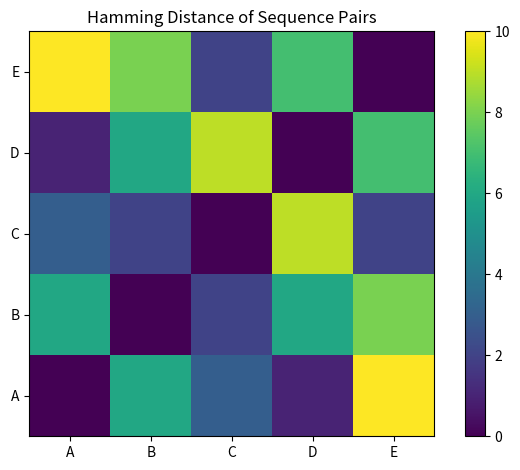

Python code for this plot:
# Import a FASTQ file, calculate the hamming distances for each sequence,
# and plot these distances in a way you think is useful.

# Script must ultimately be contained in one fluid .py file merged via GitHub
import numpy as np
import matplotlib.pyplot as plt

#f = open('./CTGATC.fastq')

def getSeqs(fastq_file):
	#Parse a FASTQ for sequence identities and corresponding sequences
	seqences = {}
	return sequences

def hamDist(str1, str2):
   #Count the # of differences between equal length strings str1 and str2
   diffs = 0
   return diffs

example_seqNameList = ['A','B','C','D','E']
example_hamArray = np.array([
    [0,6,3,1,10], # A vs a,b,c,d,e
    [6,0,2,6,8],  # B vs a,b,c,d,e
    [3,2,0,9,2],  # C vs a,b,c,d,e
    [1,6,9,0,7],  # D vs a,b,c,d,e
   [10,8,2,7,0], # E vs a,b,c,d,e
])



fig, ax = plt.subplots()
im = ax.imshow(example_hamArray)

ax.invert_yaxis() # so that the axes lists both start at the origin; not default for imshow
ax.set_xticks(np.arange(len(example_seqNameList)))
ax.set_yticks(np.arange(len(example_seqNameList)))
ax.set_xticklabels(example_seqNameList)
ax.set_yticklabels(example_seqNameList)
ax.set_title("Hamming Distance of Sequence Pairs")
fig.tight_layout()
fig.colorbar(im)
#Make some kind of plot that contains the data you've calculated.
plt.show()
